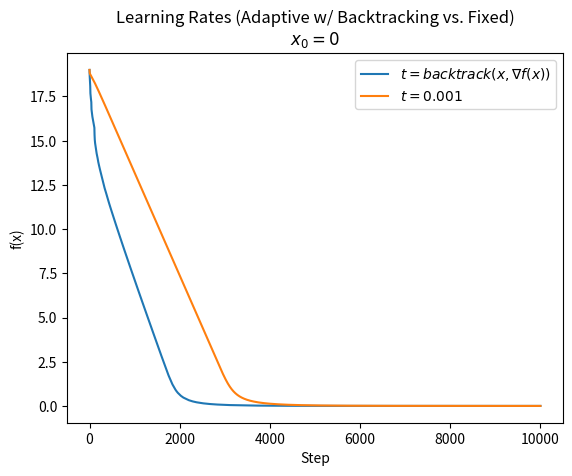

Write Python code to recreate this figure.
import numpy as np
from matplotlib import pyplot as plt

# Global variables
n = 20
num_steps = 10000
t_fix = 0.001


def main():
    # Turn off scientific notation
    np.set_printoptions(formatter={'all': lambda s: str(s)})

    # Generate a random n-dim vector and evaluate it
    # Multiply with 1.0 to convert to float
    # x = np.random.randint(0, 5, (n, 1)) * 1.0     # Fixed t cannot deal with arbitrary ranges
    x = np.zeros(n)                                 # Works well for both
    x_fix = x

    x_prime = np.empty_like(x, dtype=float)
    x_prime_fix = np.empty_like(x, dtype=float)

    learning_rate = [rosenbrock(x)]
    learning_rate_fix = [rosenbrock(x_fix)]

    # print("x = ", x)
    print("Before: ", rosenbrock(x))

    for step in range(num_steps):
        if step % 1000 == 0:
            print("Step: ", step)

        # Calculate f'(x_i)
        for i in range(n):
            x_prime[i] = rosenbrock_derivative(x, i)
            x_prime_fix[i] = rosenbrock_derivative(x_fix, i)

        # Fixed step size
        t = t_fix
        x_fix = x_fix - t * x_prime_fix

        # Adaptive step size
        t = backtrack_line_search(x, x_prime)
        x = x - t * x_prime

        # Append new results so we can see how the function evolved over time
        learning_rate.append(rosenbrock(x))
        learning_rate_fix.append(rosenbrock(x_fix))

    # print(x)
    print("After: ", rosenbrock(x))

    plot_learning_rate(learning_rate, learning_rate_fix)


# x is a vector
# sum_0^(n-1): 100 * (x_i+1 - x_i ** 2) ** 2 + (x_i - 1) ** 2
def rosenbrock(x):
    accum = 0
    for i in range(n - 1):
        accum += 100 * ((x[i + 1] - x[i] ** 2) ** 2) + ((x[i] - 1) ** 2)
    return accum


def rosenbrock_derivative(x, i):
    if i == 0:
        return 2 * ((200 * x[i] ** 3) - (200 * x[i] * x[i + 1]) + x[i] - 1)
    elif i == n - 1:
        return 200 * (x[i] - x[i - 1] ** 2)
    else:
        return (-200 * x[i - 1] ** 2) + (400 * x[i] ** 3) + (x[i] * (202 - 400 * x[i + 1])) - 2


# Does a backtracking line search to determine a good approximation for the current step size
# see https://www.cs.cmu.edu/~ggordon/10725-F12/scribes/10725_Lecture5.pdf
# see https://people.cs.umass.edu/~barna/2015-BigData/conv2.pdf
def backtrack_line_search(x, x_prime):
    # Alpha should be in (0, 0.5), beta in (0, 1)
    alpha = 0.25
    beta = 0.5

    # Cache these values to avoid recalculation at every iteration
    f_x = rosenbrock(x)
    dir_norm_squared = np.linalg.norm(x_prime) ** 2

    t = 1
    while rosenbrock(x - t * x_prime) > (f_x - alpha * t * dir_norm_squared):
        t *= beta

    return t


def plot_learning_rate(learning_rate, learning_rate_fix):
    plt.title(f"Learning Rates (Adaptive w/ Backtracking vs. Fixed)\n$x_0 = 0$")
    plt.xlabel("Step")
    plt.ylabel("f(x)")
    plt.plot(learning_rate)
    plt.plot(learning_rate_fix)
    plt.legend(["$t = backtrack(x, \\nabla f(x))$", f"$t = {t_fix}$"])
    # plt.yscale("log")
    plt.savefig("Ex2_Task1_GD_Plot.png")
    plt.show()


if __name__ == "__main__":
    main()
